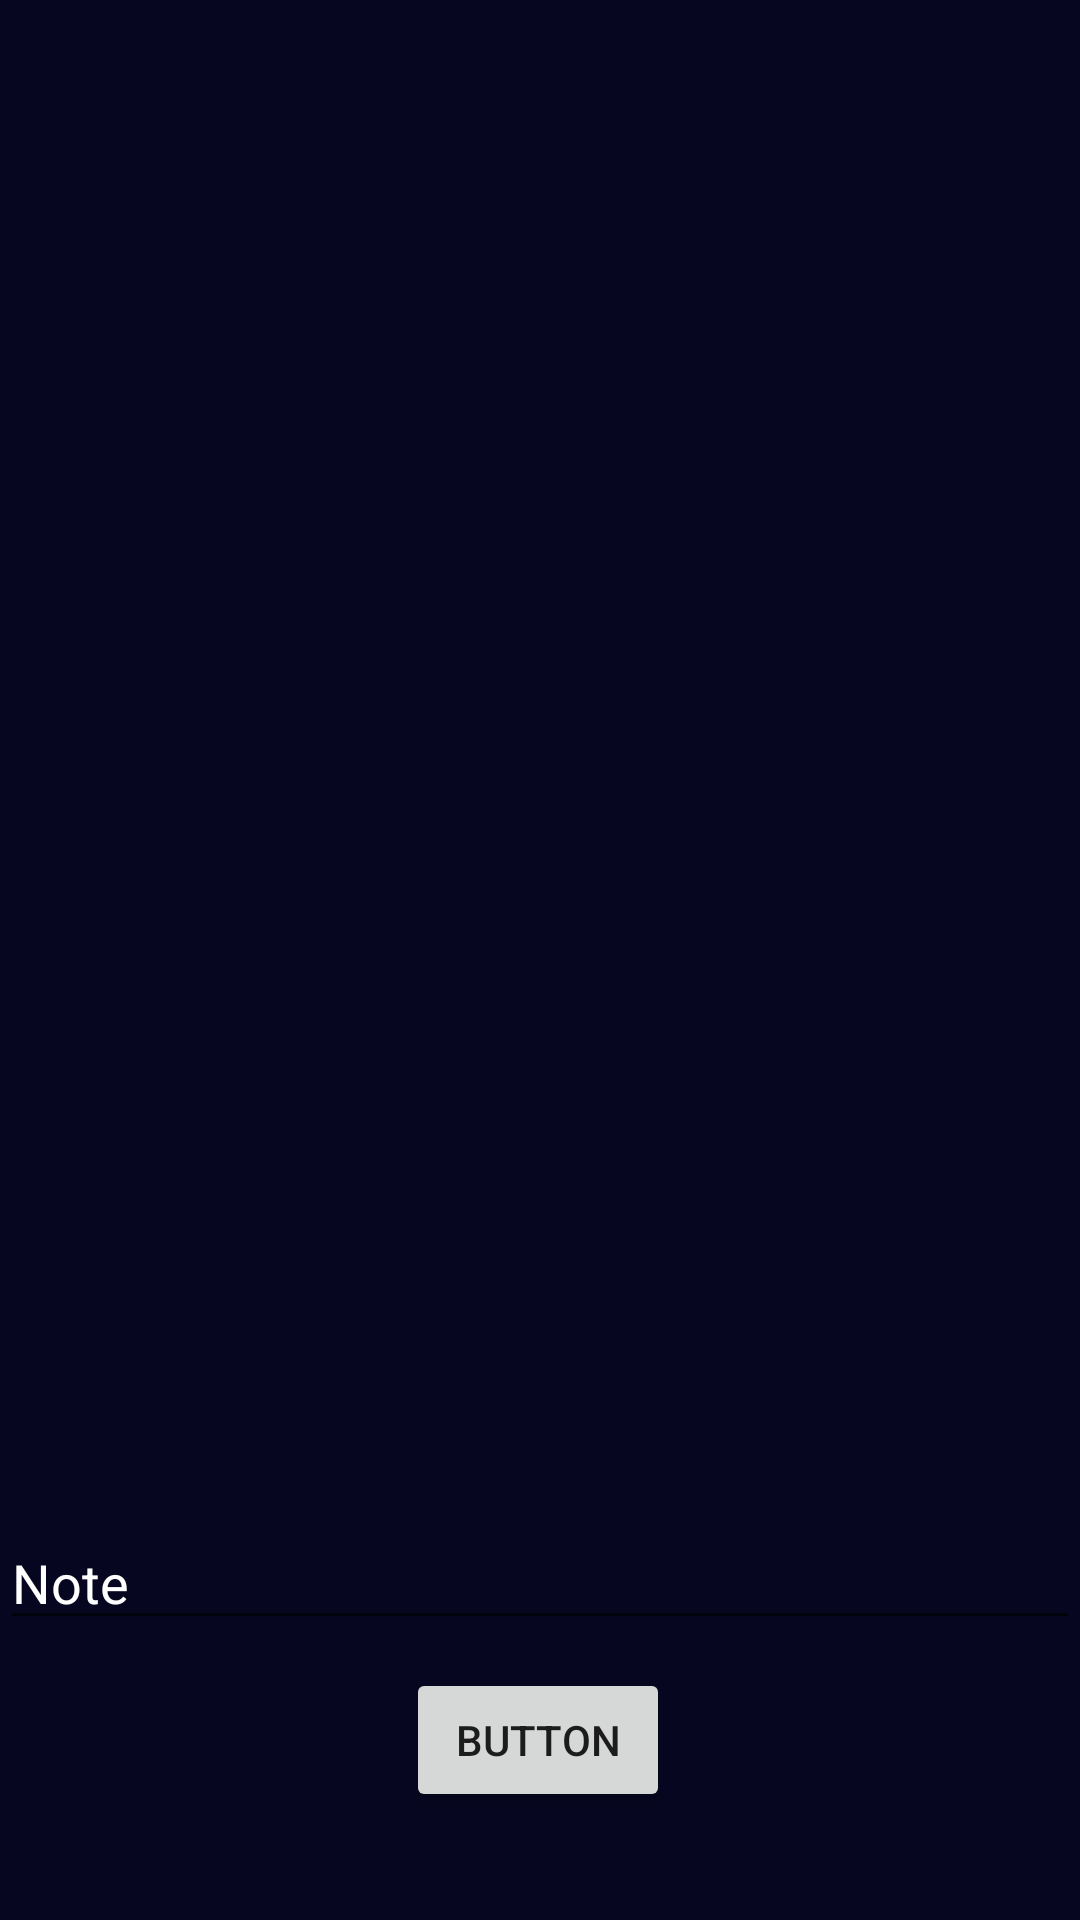

Write the Android layout XML for this screen, with the resource values it uses.
<!-- AndroidManifest.xml: application theme Theme.example -->
<!-- res/layout/fragment_third.xml -->
<?xml version="1.0" encoding="utf-8"?>
<androidx.constraintlayout.widget.ConstraintLayout xmlns:android="http://schemas.android.com/apk/res/android"
    xmlns:app="http://schemas.android.com/apk/res-auto"
    xmlns:tools="http://schemas.android.com/tools"
    android:layout_width="match_parent"
    android:layout_height="match_parent"
    android:orientation="vertical"
    android:background="#060620">

    <TextView
        android:id="@+id/textView"
        android:layout_width="match_parent"
        android:layout_height="wrap_content"
        android:text=""
        android:textColor="@color/white"
        android:textSize="25sp"
        app:layout_constraintBottom_toBottomOf="parent"
        app:layout_constraintEnd_toEndOf="parent"
        app:layout_constraintHorizontal_bias="0.0"
        app:layout_constraintStart_toStartOf="parent"
        app:layout_constraintTop_toTopOf="parent"
        app:layout_constraintVertical_bias="0.087" />

    <EditText
        android:id="@+id/editText"
        android:layout_width="match_parent"
        android:layout_height="wrap_content"
        android:hint="Note"
        android:textColor="@color/white"
        android:textColorHint="@color/white"
        app:layout_constraintBottom_toBottomOf="parent"
        app:layout_constraintEnd_toEndOf="parent"
        app:layout_constraintHorizontal_bias="0.0"
        app:layout_constraintStart_toStartOf="parent"
        app:layout_constraintTop_toTopOf="parent"
        app:layout_constraintVertical_bias="0.844" />

    <Button
        android:id="@+id/button"
        android:layout_width="wrap_content"
        android:layout_height="wrap_content"
        android:text="Button"
        app:layout_constraintBottom_toBottomOf="parent"
        app:layout_constraintEnd_toEndOf="parent"
        app:layout_constraintHorizontal_bias="0.498"
        app:layout_constraintStart_toStartOf="parent"
        app:layout_constraintTop_toTopOf="parent"
        app:layout_constraintVertical_bias="0.939" />


</androidx.constraintlayout.widget.ConstraintLayout>
<!-- resources referenced by this layout -->
<resources>
  <style name="Theme.example" parent="Theme.MaterialComponents.DayNight.DarkActionBar">
          
          <item name="colorPrimary">@color/purple_500</item>
          <item name="colorPrimaryVariant">@color/purple_700</item>
          <item name="colorOnPrimary">@color/white</item>
          
          <item name="colorSecondary">@color/teal_200</item>
          <item name="colorSecondaryVariant">@color/teal_700</item>
          <item name="colorOnSecondary">@color/black</item>
          
          <item name="android:statusBarColor" tools:targetApi="l">?attr/colorPrimaryVariant</item>
          
      </style>
  <!-- not gathered from this repository: default colours our renderer supplied (Android Studio template values) -->
  <color name="purple_500">#FF6200EE</color>
  <color name="purple_700">#FF3700B3</color>
  <color name="teal_200">#FF03DAC5</color>
  <color name="teal_700">#FF018786</color>
  <color name="black">#FF000000</color>
  <color name="white">#FFFFFFFF</color>
</resources>
